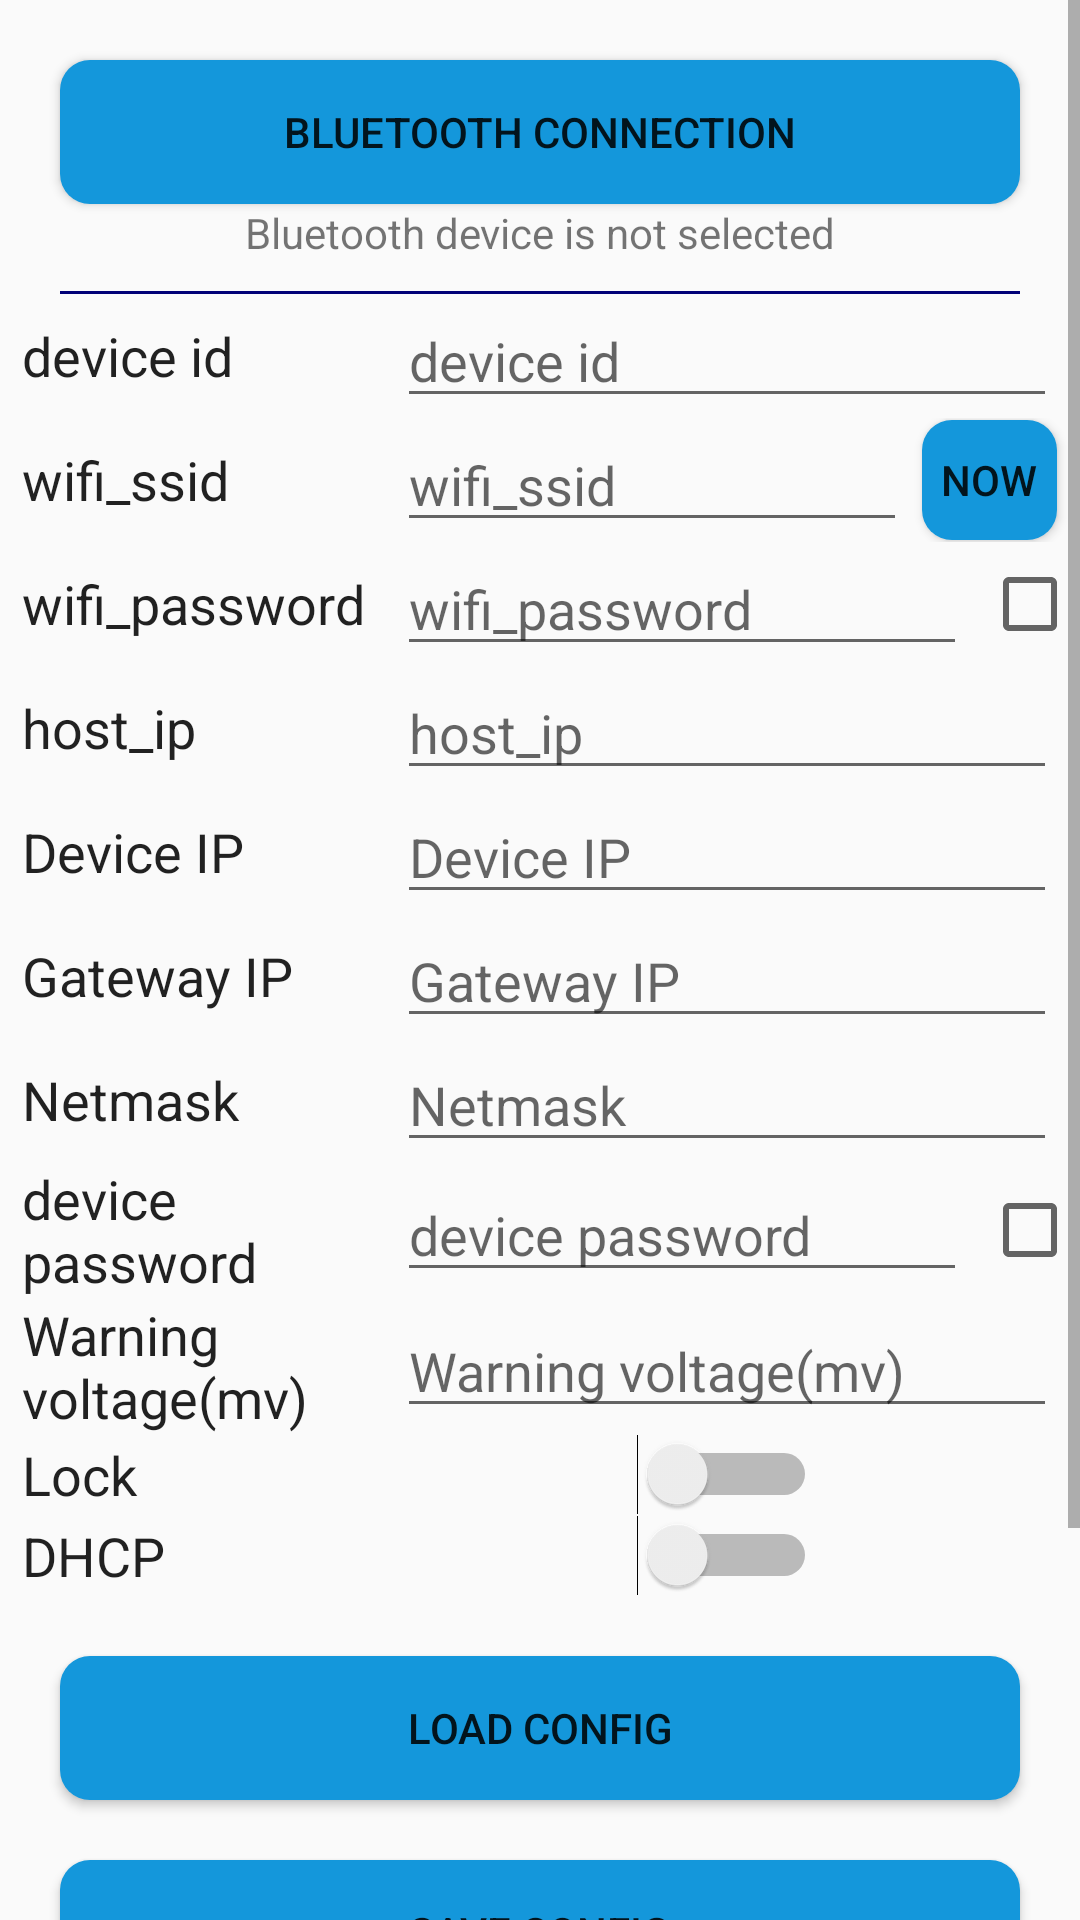

The Android layout XML behind this screen, and the referenced resources:
<!-- AndroidManifest.xml: application theme AppTheme -->
<!-- res/layout/app_start_activity.xml -->
<?xml version="1.0" encoding="utf-8"?>
<ScrollView xmlns:android="http://schemas.android.com/apk/res/android"
    xmlns:tools="http://schemas.android.com/tools"
    android:layout_width="match_parent"
    android:layout_height="match_parent">

    <LinearLayout style="@style/mchV">


        <Button
            style="@style/btn"
            android:background="@drawable/button_selector"
            android:onClick="onScan"
            android:text="@string/scan" />

        <TextView
            android:id="@+id/text_blue"
            style="@style/txt"
            android:text="@string/no_blue" />

        <View style="@style/sepL" />
        

        <LinearLayout
            android:layout_width="match_parent"
            android:layout_height="wrap_content"
            android:gravity="center">

            <TextView
                android:id="@+id/textView7"
                style="@style/name_txt"
                android:text="@string/device_id" />

            <EditText
                android:id="@+id/device_id"
                style="@style/edit_txt"
                android:layout_marginStart="5dp"
                android:ems="10"
                android:hint="@string/device_id"
                android:importantForAutofill="no" />

        </LinearLayout>

        <LinearLayout
            android:layout_width="match_parent"
            android:layout_height="wrap_content"
            android:gravity="center">

            <TextView
                android:id="@+id/textView3"
                style="@style/name_txt"
                android:text="@string/wifi_ssid" />

             <EditText
                android:id="@+id/wifi_ssid"
                style="@style/edit_txt"
                android:layout_width="170dp"
                android:layout_marginStart="5dp"
                android:autofillHints="no"
                android:ems="10"
                android:hint="@string/wifi_ssid" />
            <Button
                style="@style/btn"
                android:layout_width="45dp"
                android:layout_height="40dp"
                android:layout_marginTop="0dp"
                android:layout_marginRight="0dp"
                android:layout_marginLeft="5dp"
                android:background="@drawable/button_selector"
                android:onClick="onGetWifiName"
                android:text="@string/now" />

        </LinearLayout>

        <LinearLayout
            android:layout_width="match_parent"
            android:layout_height="wrap_content"
            android:gravity="center">

            <TextView
                android:id="@+id/textView4"
                style="@style/name_txt"
                android:text="@string/wifi_password" />

            <EditText
                android:id="@+id/wifipswd"
                android:inputType="textPassword"
                style="@style/edit_txt"
                android:layout_marginStart="5dp"
                android:layout_width="190dp"
                android:ems="10"
                android:hint="@string/wifi_password"
                android:importantForAutofill="no" />

            <CheckBox
                android:id="@+id/WPcheckBox"
                android:layout_width="25dp"
                android:layout_height="40dp"
                android:layout_marginLeft="5dp"
                android:layout_marginRight="0dp"
                />

        </LinearLayout>

        <LinearLayout
            android:layout_width="match_parent"
            android:layout_height="wrap_content"
            android:gravity="center">

            <TextView
                android:id="@+id/textView5"
                style="@style/name_txt"
                android:text="@string/host_ip" />

            <EditText
                android:id="@+id/host_ip"
                style="@style/edit_txt"
                android:layout_marginStart="5dp"
                android:ems="10"
                android:hint="@string/host_ip"
                android:inputType="number"
                android:digits="0123456789."
                android:importantForAutofill="no" />
        </LinearLayout>

        <LinearLayout
            android:layout_width="match_parent"
            android:layout_height="wrap_content"
            android:gravity="center">

            <TextView
                android:id="@+id/textView6"
                style="@style/name_txt"
                android:text="@string/device_ip" />

            <EditText
                android:id="@+id/device_ip"
                style="@style/edit_txt"
                android:layout_marginStart="5dp"
                android:ems="10"
                android:hint="@string/device_ip"
                android:inputType="number"
                android:digits="0123456789."
                android:importantForAutofill="no" />
        </LinearLayout>

        <LinearLayout
            android:layout_width="match_parent"
            android:layout_height="wrap_content"
            android:gravity="center">

            <TextView
                android:id="@+id/textView7"
                style="@style/name_txt"
                android:text="@string/gateway_ip" />

            <EditText
                android:id="@+id/gateway_ip"
                style="@style/edit_txt"
                android:layout_marginStart="5dp"
                android:ems="10"
                android:hint="@string/gateway_ip"
                android:inputType="number"
                android:digits="0123456789."
                android:importantForAutofill="no" />
        </LinearLayout>

        <LinearLayout
            android:layout_width="match_parent"
            android:layout_height="wrap_content"
            android:gravity="center">

            <TextView
                android:id="@+id/textView8"
                style="@style/name_txt"
                android:text="@string/netmask" />

            <EditText
                android:id="@+id/netmask"
                style="@style/edit_txt"
                android:layout_marginStart="5dp"
                android:ems="10"
                android:hint="@string/netmask"
                android:inputType="number"
                android:digits="0123456789."
                android:importantForAutofill="no" />
        </LinearLayout>

        <LinearLayout
            android:layout_width="match_parent"
            android:layout_height="wrap_content"
            android:gravity="center">

            <TextView
                android:id="@+id/textView9"
                style="@style/name_txt"
                android:text="@string/device_password" />

            <EditText
                android:id="@+id/devicepswd"

                android:inputType="textPassword"
                style="@style/edit_txt"
                android:layout_marginStart="5dp"
                android:layout_width="190dp"
                android:ems="10"
                android:hint="@string/device_password"
                android:importantForAutofill="no" />

            <CheckBox
                android:id="@+id/DPcheckBox"
                android:layout_width="25dp"
                android:layout_height="40dp"
                android:layout_marginLeft="5dp"
                android:layout_marginRight="0dp"
                />

        </LinearLayout>

        <LinearLayout
            android:layout_width="match_parent"
            android:layout_height="wrap_content"
            android:gravity="center">

            <TextView
                android:id="@+id/textView7"
                style="@style/name_txt"
                android:text="@string/low_power_text" />

            <EditText
                android:id="@+id/low_power"
                style="@style/edit_txt"
                android:layout_marginStart="5dp"
                android:ems="10"
                android:hint="@string/low_power_text"
                android:inputType="number"
                android:importantForAutofill="no" />
        </LinearLayout>

        <LinearLayout
            android:layout_width="match_parent"
            android:layout_height="wrap_content"
            android:gravity="center">

            <TextView
                android:id="@+id/textlock"
                style="@style/name_txt"
                android:text="@string/lock" />

            <LinearLayout
                android:layout_width="220dp"
                android:layout_height="wrap_content"
                android:layout_marginStart="5dp"
                android:gravity="center">

                <Switch
                    android:id="@+id/devicelock"
                    style="@style/name_txt"
                    android:layout_width="wrap_content"
                    android:layout_height="wrap_content"
                    android:switchMinWidth="60dp" />
            </LinearLayout>

        </LinearLayout>

        <LinearLayout
            android:layout_width="match_parent"
            android:layout_height="wrap_content"
            android:gravity="center">

            <TextView
                android:id="@+id/textdhcp"
                style="@style/name_txt"
                android:text="@string/dhcp" />

            <LinearLayout
                android:layout_width="220dp"
                android:layout_height="wrap_content"
                android:layout_marginStart="5dp"
                android:gravity="center">

                <Switch
                    android:id="@+id/dhcp"
                    style="@style/name_txt"
                    android:layout_width="wrap_content"
                    android:layout_height="wrap_content"
                    android:switchMinWidth="60dp" />
            </LinearLayout>

        </LinearLayout>







        <Button
            style="@style/btn"
            android:background="@drawable/button_selector"
            android:onClick="onLoad"
            android:text="@string/load_config" />

        <Button
            style="@style/btn"
            android:background="@drawable/button_selector"
            android:onClick="onSave"
            android:text="@string/save_config" />

        <Button
            style="@style/btn"
            android:background="@drawable/button_selector"
            android:onClick="onUpload"
            android:text="@string/upload_config" />
        <Button
            style="@style/btn"
            android:background="@drawable/button_selector"
            android:onClick="onClean"
            android:text="@string/formatting" />

    </LinearLayout>

</ScrollView>
<!-- resources referenced by this layout -->
<resources>
  <string name="configure_device">configure device</string>
  <string name="device_id">device id</string>
  <string name="device_ip">Device IP</string>
  <string name="device_password">device password</string>
  <string name="dhcp">DHCP</string>
  <string name="formatting" translatable="false">Formatting</string>
  <string name="gateway_ip">Gateway IP</string>
  <string name="get_wifi_ssid">Get Current SSID</string>
  <string name="host_ip">host_ip</string>
  <string name="load_config">load config</string>
  <string name="lock"> Lock</string>
  <string name="low_power_text">Warning voltage(mv)</string>
  <string name="netmask">Netmask</string>
  <string name="no_blue">Bluetooth device is not selected</string>
  <string name="nothing">" "</string>
  <string name="now">Now</string>
  <string name="save_config">save config</string>
  <string name="scan">Bluetooth connection</string>
  <string name="upload_config">upload config</string>
  <string name="wifi_password">wifi_password</string>
  <string name="wifi_ssid">wifi_ssid</string>
  <style name="btn">
          <item name="android:layout_width">match_parent</item>
          <item name="android:layout_height">wrap_content</item>
          <item name="android:layout_marginTop">20dp</item>
          <item name="android:layout_marginLeft">20dp</item>
          <item name="android:layout_marginRight">20dp</item>
      </style>
  <style name="edit_txt">
          <item name="android:layout_width">220dp</item>
          <item name="android:layout_height">wrap_content</item>
          <item name="android:textAppearance">@style/TextAppearance.AppCompat.Body1</item>
          <item name="android:textSize">18sp</item>
          <item name="android:typeface">normal</item>
          <item name="android:inputType">text</item>
          <item name="android:ems">10</item>
          <item name="android:autofillHints">no</item>
  
      </style>
  <style name="mchV">
          <item name="android:orientation">vertical</item>
          <item name="android:layout_width">match_parent</item>
          <item name="android:layout_height">match_parent</item>
      </style>
  <style name="name_txt">
  
          <item name="android:layout_width">120dp</item>
          <item name="android:layout_height">wrap_content</item>
          <item name="android:textAppearance">@style/TextAppearance.AppCompat.Body1</item>
          <item name="android:textSize">18sp</item>
          <item name="android:typeface">normal</item>
      </style>
  <style name="sepL">
          <item name="android:layout_width">match_parent</item>
          <item name="android:background">#007</item>
          <item name="android:layout_height">1dp</item>
          <item name="android:layout_marginTop">10dp</item>
          <item name="android:layout_marginLeft">20dp</item>
          <item name="android:layout_marginRight">20dp</item>
      </style>
  <style name="txt">
          <item name="android:layout_width">match_parent</item>
          <item name="android:layout_height">wrap_content</item>
          <item name="android:layout_marginLeft">20dp</item>
          <item name="android:layout_marginRight">20dp</item>
          <item name="android:textAlignment">center</item>
      </style>
  <style name="AppTheme" parent="Theme.AppCompat.Light.DarkActionBar">
          
          <item name="colorPrimary">@color/colorPrimary</item>
          <item name="colorPrimaryDark">@color/colorPrimaryDark</item>
          <item name="colorAccent">@color/colorAccent</item>
      </style>
  <color name="colorButtonPressed">#68d1c2</color>
  <color name="colorButton">#1497db</color>
  <color name="colorPrimary">#3F51B5</color>
  <color name="colorPrimaryDark">#303F9F</color>
  <color name="colorAccent">#FF4081</color>
</resources>
